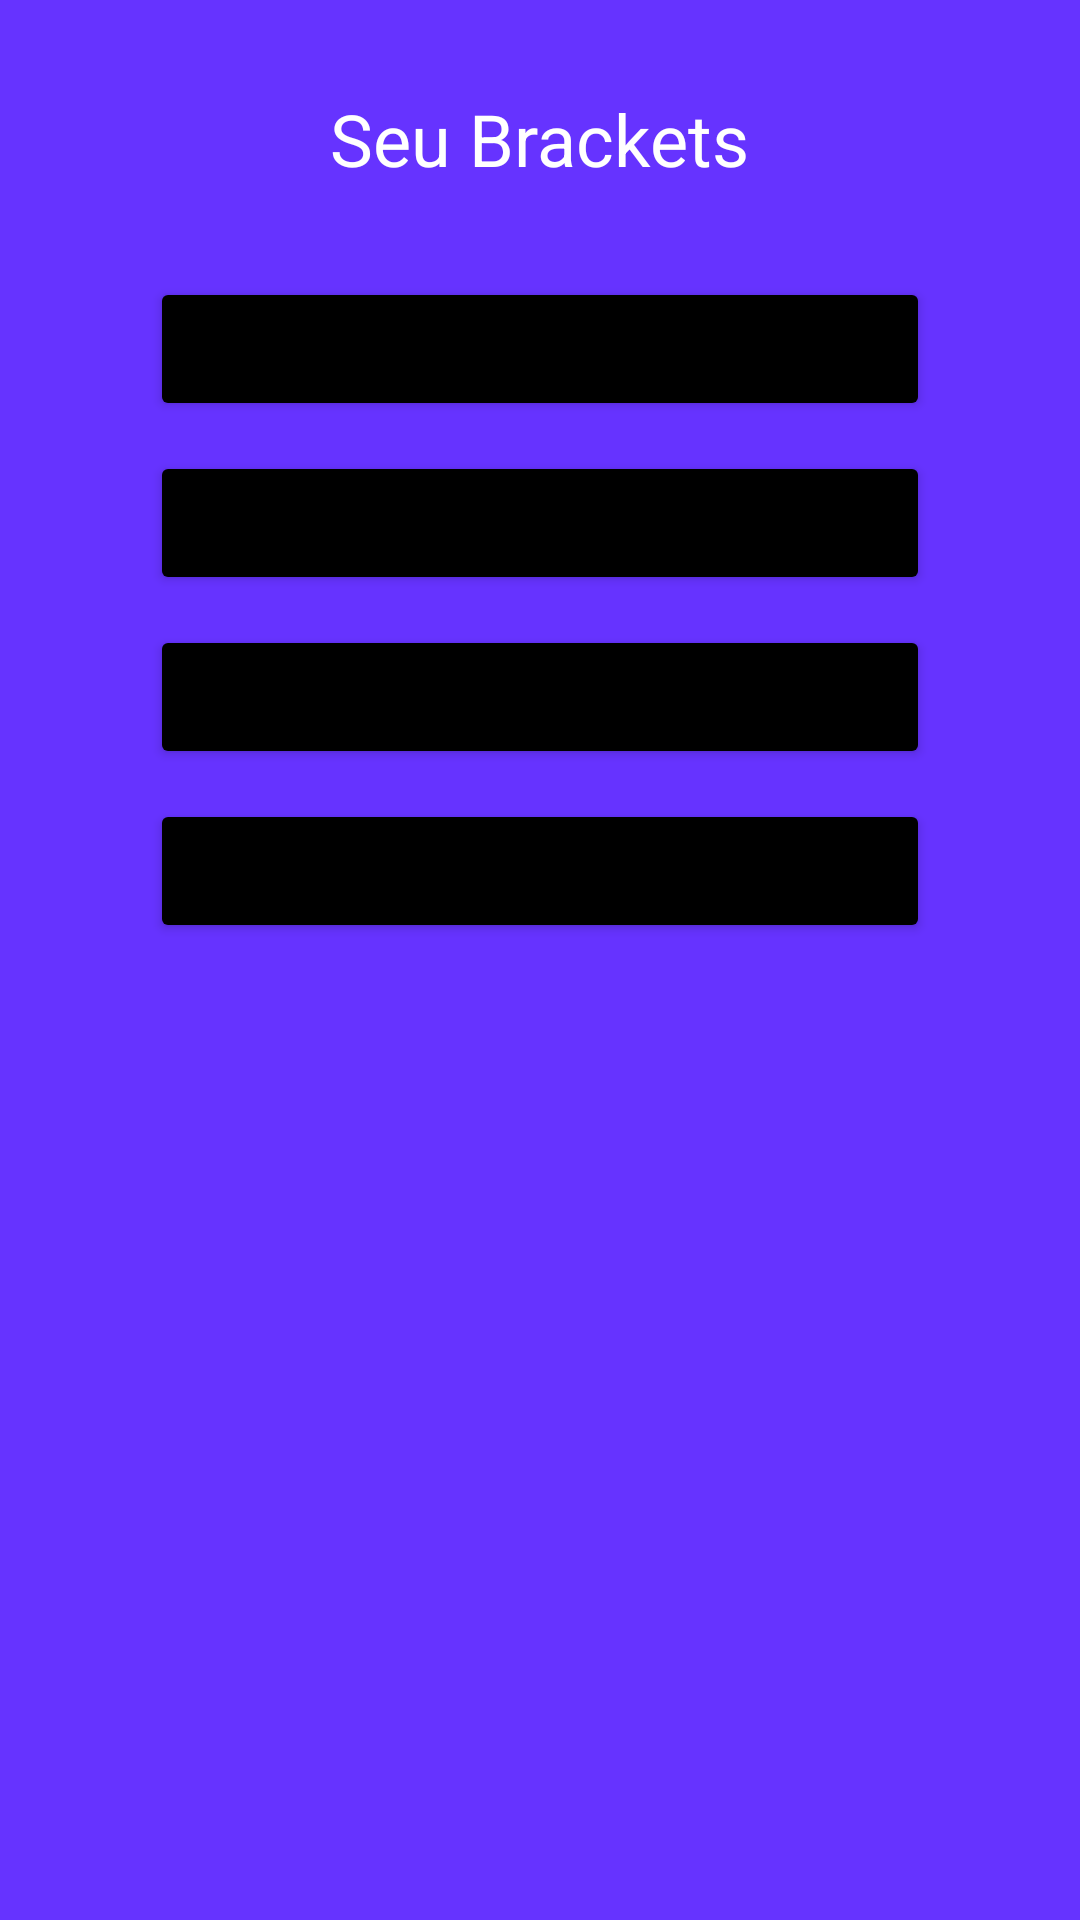

Here is an Android app screen rendered from its layout file. Give the layout XML and the strings, colors and styles it references.
<!-- AndroidManifest.xml: application theme Theme.BracketsApp -->
<!-- res/layout/activitypagcontrole.xml -->
<?xml version="1.0" encoding="utf-8"?>
<LinearLayout xmlns:android="http://schemas.android.com/apk/res/android"
    xmlns:app="http://schemas.android.com/apk/res-auto"
    xmlns:tools="http://schemas.android.com/tools"
    android:layout_width="match_parent"
    android:layout_height="match_parent"
    android:background="#6633ff"
    android:orientation="vertical"
    tools:context=".ActivityPagControle">

    <TextView
        android:id="@+id/textView2"
        android:layout_width="wrap_content"
        android:layout_height="wrap_content"
        android:layout_gravity="center"
        android:layout_marginTop="30dp"
        android:text="Seu Brackets"
        android:textColor="#FFFFFF"
        android:textSize="24sp" />

    <Button
        android:id="@+id/bt_novopedido"
        android:layout_width="match_parent"
        android:layout_height="wrap_content"
        android:backgroundTint="@color/black"
        android:layout_marginEnd="50dp"
        android:layout_marginStart="50dp"
        android:layout_marginTop="30dp"
        android:text="Novo Pedido" />

    <Button
        android:id="@+id/bt_seuspedidos"
        android:layout_width="match_parent"
        android:layout_height="wrap_content"
        android:backgroundTint="@color/black"
        android:layout_marginEnd="50dp"
        android:layout_marginStart="50dp"
        android:layout_marginTop="10dp"
        android:text="Seus Pedidos" />

    <Button
        android:id="@+id/bt_seusdados"
        android:layout_width="match_parent"
        android:layout_height="wrap_content"
        android:layout_marginEnd="50dp"
        android:layout_marginStart="50dp"
        android:layout_marginTop="10dp"
        android:backgroundTint="@color/black"
        android:text="Seus Dados"/>

    <Button
        android:id="@+id/bt_atualizarcadastro"
        android:layout_width="match_parent"
        android:layout_height="wrap_content"
        android:backgroundTint="@color/black"
        android:layout_marginEnd="50dp"
        android:layout_marginStart="50dp"
        android:layout_marginTop="10dp"
        android:text="Atualizar Cadastro" />

    <Button
        android:id="@+id/bt_sair"
        android:layout_width="wrap_content"
        android:layout_height="wrap_content"
        android:backgroundTint="@color/white"
        android:layout_marginEnd="50dp"
        android:layout_marginStart="50dp"
        android:layout_marginTop="350dp"
        android:layout_gravity="center"
        android:text="SAIR"
        android:textColor="@color/black"/>

</LinearLayout>
<!-- resources referenced by this layout -->
<resources>
  <style name="Theme.BracketsApp" parent="Theme.MaterialComponents.DayNight.DarkActionBar">
          
          <item name="colorPrimary">@color/purple_500</item>
          <item name="colorPrimaryVariant">@color/purple_700</item>
          <item name="colorOnPrimary">@color/white</item>
          
          <item name="colorSecondary">@color/teal_200</item>
          <item name="colorSecondaryVariant">@color/teal_700</item>
          <item name="colorOnSecondary">@color/black</item>
          
          <item name="android:statusBarColor" tools:targetApi="l">?attr/colorPrimaryVariant</item>
          
      </style>
  <!-- not gathered from this repository: default colours our renderer supplied (Android Studio template values) -->
  <color name="purple_500">#FF6200EE</color>
  <color name="purple_700">#FF3700B3</color>
  <color name="teal_200">#FF03DAC5</color>
  <color name="teal_700">#FF018786</color>
  <color name="black">#FF000000</color>
  <color name="white">#FFFFFFFF</color>
</resources>
